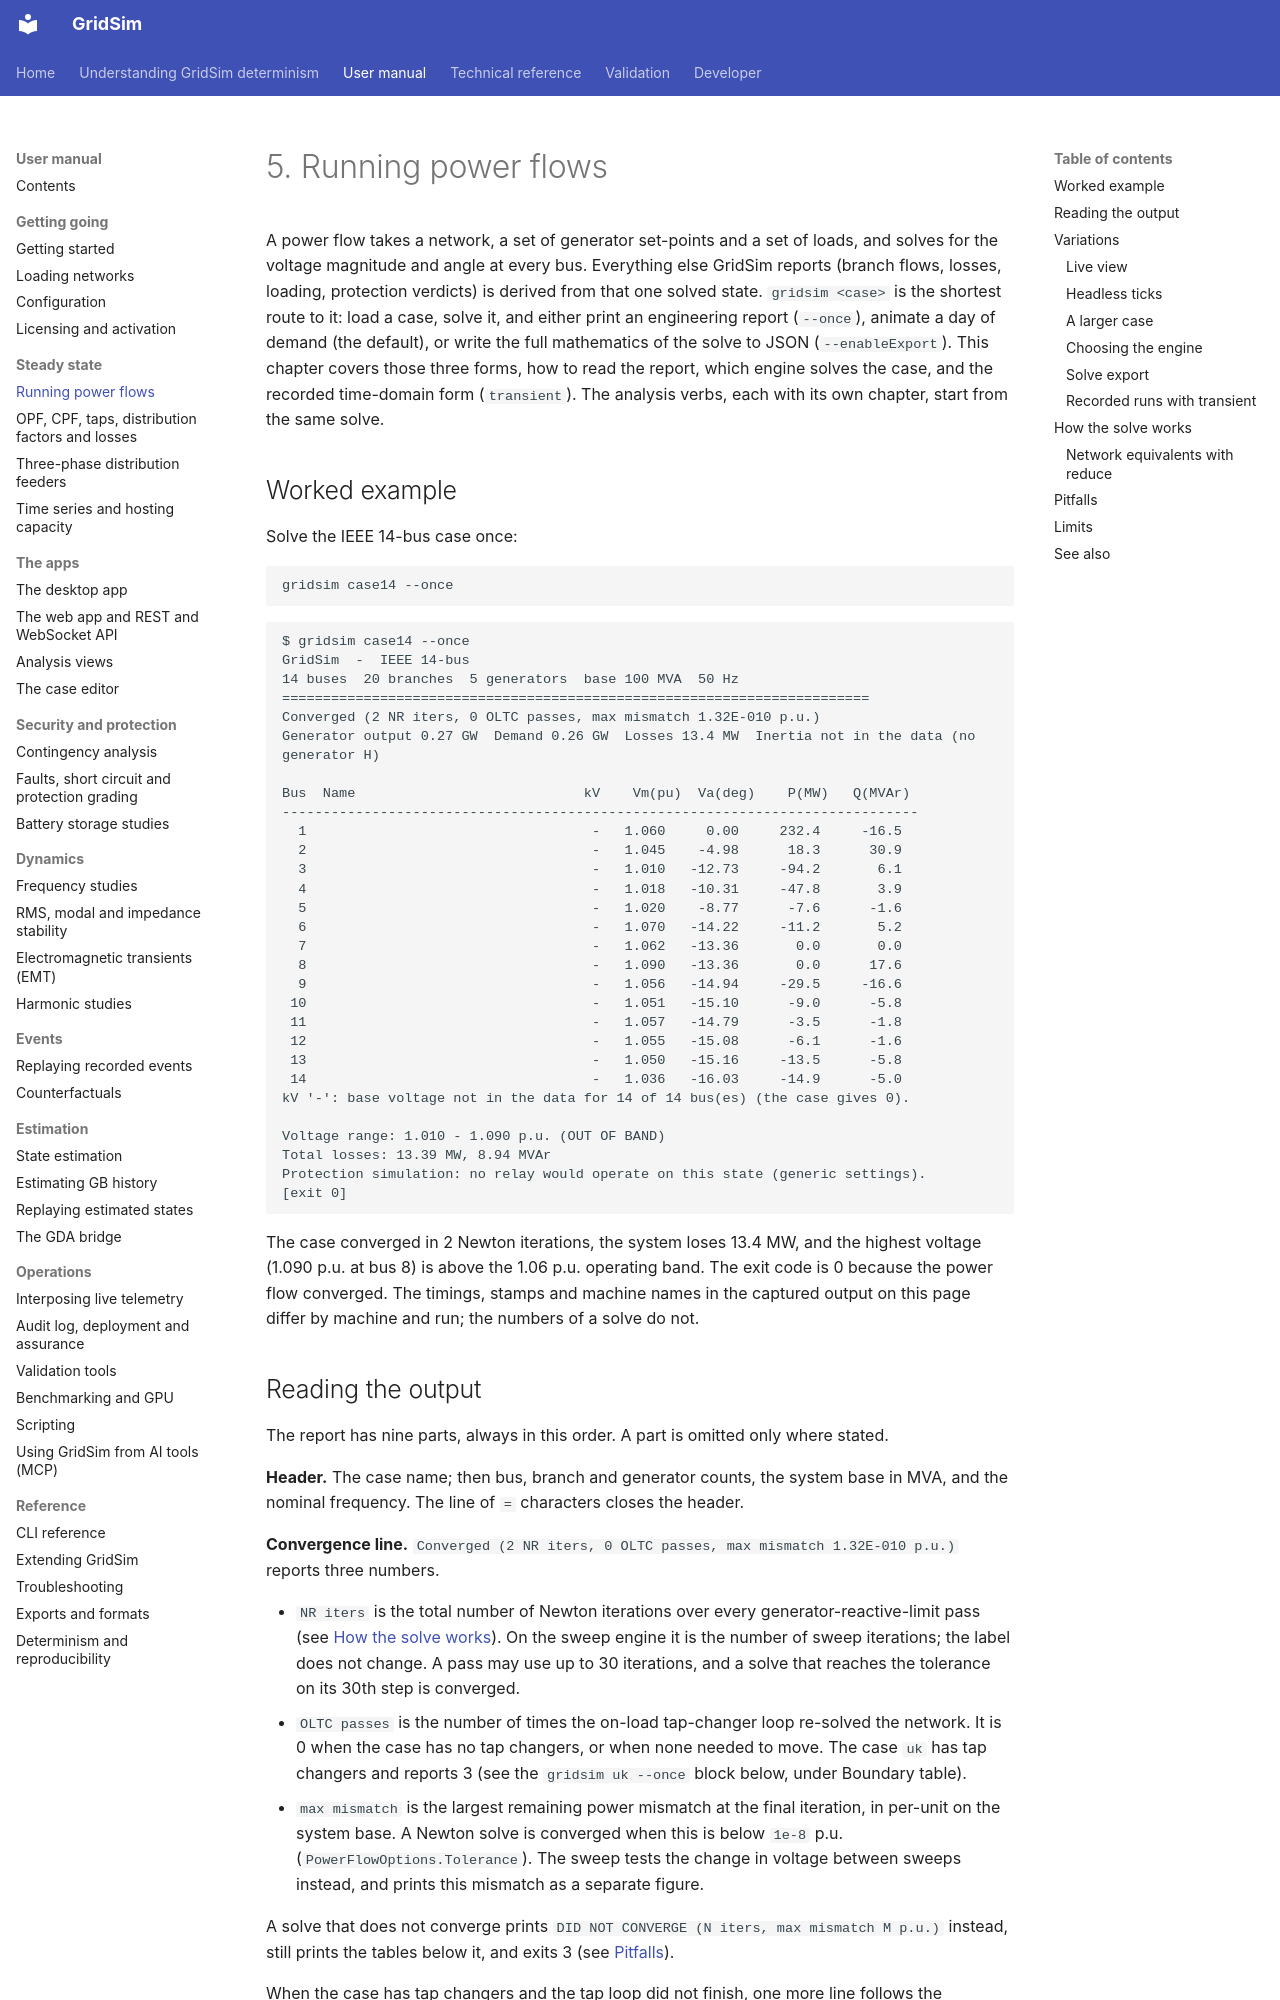

repository: MarkS0485/GridSim · page: manual/0005 Running power flows/index.html · generator: mkdocs

# 5. Running power flows

A power flow takes a network, a set of generator set-points and a set of loads, and solves for the voltage
magnitude and angle at every bus. Everything else GridSim reports (branch flows, losses, loading, protection
verdicts) is derived from that one solved state. `gridsim <case>` is the shortest route to it: load a case, solve it,
and either print an engineering report (`--once`), animate a day of demand (the default), or write the full
mathematics of the solve to JSON (`--enableExport`). This chapter covers those three forms, how to read the report,
which engine solves the case, and the recorded time-domain form (`transient`). The analysis verbs, each with its own
chapter, start from the same solve.

## Worked example

Solve the IEEE 14-bus case once:

```bash
gridsim case14 --once
```

```
$ gridsim case14 --once
GridSim  -  IEEE 14-bus
14 buses  20 branches  5 generators  base 100 MVA  50 Hz
========================================================================
Converged (2 NR iters, 0 OLTC passes, max mismatch 1.32E-010 p.u.)
Generator output 0.27 GW  Demand 0.26 GW  Losses 13.4 MW  Inertia not in the data (no generator H)

Bus  Name                            kV    Vm(pu)  Va(deg)    P(MW)   Q(MVAr)
------------------------------------------------------------------------------
  1                                   -   1.060     0.00     232.4     -16.5
  2                                   -   1.045    -4.98      18.3      30.9
  3                                   -   1.010   -12.73     -94.2       6.1
  4                                   -   1.018   -10.31     -47.8       3.9
  5                                   -   1.020    -8.77      -7.6      -1.6
  6                                   -   1.070   -14.22     -11.2       5.2
  7                                   -   1.062   -13.36       0.0       0.0
  8                                   -   1.090   -13.36       0.0      17.6
  9                                   -   1.056   -14.94     -29.5     -16.6
 10                                   -   1.051   -15.10      -9.0      -5.8
 11                                   -   1.057   -14.79      -3.5      -1.8
 12                                   -   1.055   -15.08      -6.1      -1.6
 13                                   -   1.050   -15.16     -13.5      -5.8
 14                                   -   1.036   -16.03     -14.9      -5.0
kV '-': base voltage not in the data for 14 of 14 bus(es) (the case gives 0).

Voltage range: 1.010 - 1.090 p.u. (OUT OF BAND)
Total losses: 13.39 MW, 8.94 MVAr
Protection simulation: no relay would operate on this state (generic settings).
[exit 0]
```

The case converged in 2 Newton iterations, the system loses 13.4 MW, and the highest voltage (1.090 p.u. at bus 8)
is above the 1.06 p.u. operating band. The exit code is 0 because the power flow converged. The timings, stamps and
machine names in the captured output on this page differ by machine and run; the numbers of a solve do not.
